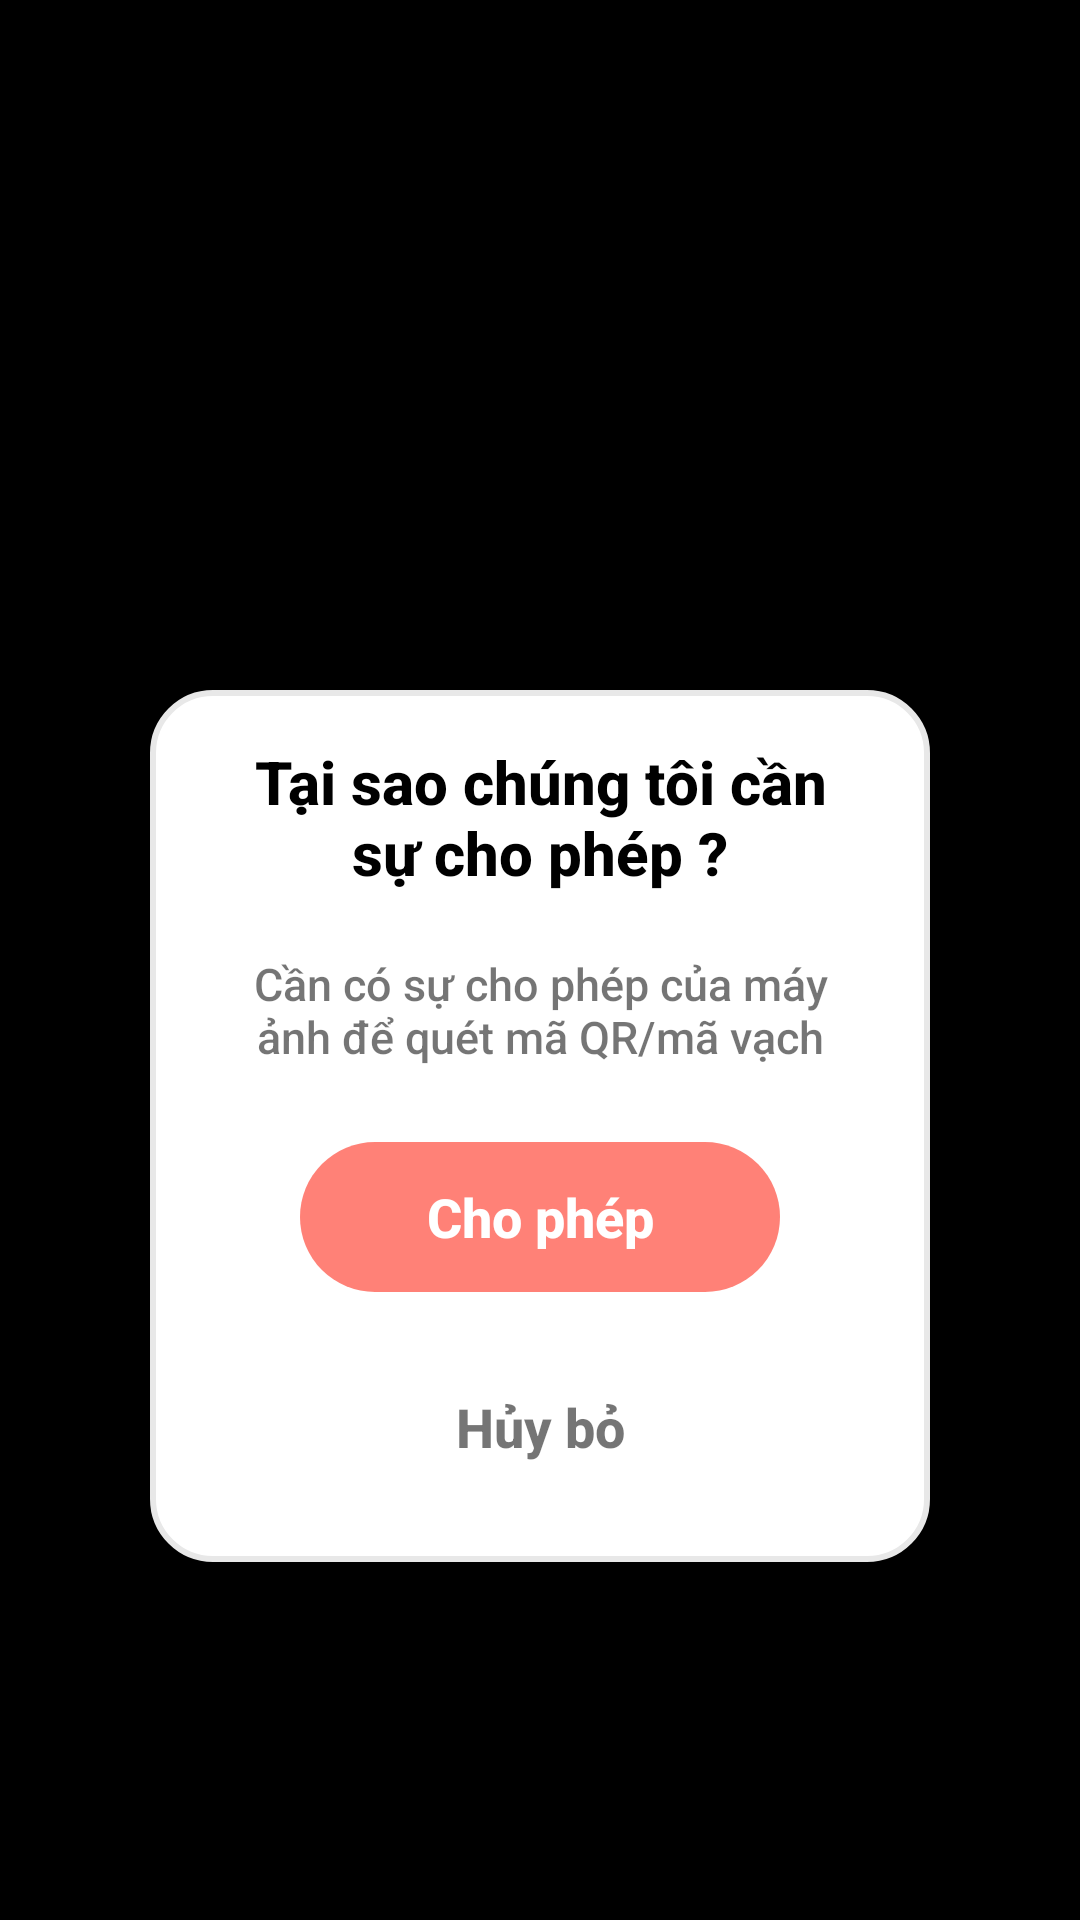

Android layout source for this screen:
<!-- AndroidManifest.xml: application theme Theme.QRCode_AppDev -->
<!-- res/layout/request_permission.xml -->
<?xml version="1.0" encoding="utf-8"?>
<RelativeLayout
    xmlns:android="http://schemas.android.com/apk/res/android"
    xmlns:app="http://schemas.android.com/apk/res-auto"
    android:layout_width="match_parent"
    android:layout_height="match_parent"
    android:orientation="vertical"
    android:background="@color/black">


            <RelativeLayout
                android:id="@+id/frame_show"
                android:layout_width="wrap_content"
                android:layout_height="wrap_content"
                android:layout_marginStart="50dp"
                android:layout_marginTop="230dp"
                android:layout_marginEnd="50dp"
                android:layout_marginBottom="26dp"
                android:background="@drawable/background_fragment"
                android:paddingBottom="20dp">



                <TextView
                    android:id="@+id/question"
                    android:layout_width="wrap_content"
                    android:layout_height="wrap_content"
                    android:layout_centerHorizontal="true"
                    android:layout_marginStart="30dp"
                    android:layout_marginTop="15dp"
                    android:layout_marginEnd="30dp"
                    android:gravity="center_horizontal"
                    android:text="Tại sao chúng tôi cần sự cho phép ?"
                    android:textColor="@color/black"
                    android:textSize="20dp"
                    android:textStyle="bold" />

                <TextView
                    android:id="@+id/txt_explain"
                    android:layout_width="wrap_content"
                    android:layout_height="wrap_content"
                    android:layout_below="@id/question"
                    android:layout_centerHorizontal="true"
                    android:layout_marginStart="25dp"
                    android:layout_marginTop="20dp"
                    android:layout_marginEnd="25dp"
                    android:color="#222221"
                    android:gravity="center_horizontal"
                    android:text="Cần có sự cho phép của máy ảnh để quét mã QR/mã vạch"
                    android:textAllCaps="false"
                    android:textSize="15dp" />

                <TextView
                    android:id="@+id/allow"
                    android:layout_width="160dp"
                    android:layout_height="50dp"
                    android:layout_below="@id/txt_explain"
                    android:layout_centerHorizontal="true"
                    android:layout_marginTop="25dp"
                    android:background="@drawable/background_button_corner_1"
                    android:gravity="center"
                    android:text="Cho phép"
                    android:textColor="@color/white"
                    android:textSize="18dp"
                    android:textStyle="bold" />

                <TextView
                    android:id="@+id/btn_denny"
                    android:layout_width="160dp"
                    android:layout_height="50dp"
                    android:layout_below="@id/allow"
                    android:layout_centerHorizontal="true"
                    android:layout_marginTop="20dp"
                    android:gravity="center"
                    android:text="Hủy bỏ"
                    android:textSize="18dp"
                    android:textStyle="bold" />



        </RelativeLayout>

</RelativeLayout>
<!-- resources referenced by this layout -->
<resources>
  <color name="black">#FF000000</color>
  <color name="white">#FFFFFFFF</color>
  <!-- drawable background_button_corner_1 (drawable) -->
  <?xml version="1.0" encoding="utf-8"?>
  <selector xmlns:android="http://schemas.android.com/apk/res/android">
      <item android:state_pressed="false">
          <shape android:shape="rectangle">
              <solid android:color="@color/background_main_color"/>
              <corners
                  android:topRightRadius="100dp"
                  android:topLeftRadius="100dp"
                  android:bottomLeftRadius="100dp"
                  android:bottomRightRadius="100dp"
                  />
          </shape>
      </item>
  
      <item android:state_pressed="true">
          <shape android:shape="rectangle">
              <solid android:color="@color/select_color"/>
              <corners
                  android:topRightRadius="100dp"
                  android:topLeftRadius="100dp"
                  android:bottomLeftRadius="100dp"
                  android:bottomRightRadius="100dp"
                  />
          </shape>
      </item>
  </selector>
  <!-- drawable background_fragment (drawable) -->
  <?xml version="1.0" encoding="utf-8"?>
  <shape xmlns:android="http://schemas.android.com/apk/res/android" android:id="@+id/listview_background_shape">
      <stroke android:width="2dp" android:color="@color/background_color" />
      <padding android:left="2dp"
          android:top="2dp"
          android:right="2dp"
          android:bottom="2dp" />
      <corners android:radius="20dp" />
      <solid android:color="#ffffffff" />
  </shape>
  <style name="Theme.QRCode_AppDev" parent="Theme.MaterialComponents.DayNight.NoActionBar">
          
          <item name="colorPrimary">#E8E8E8</item>
          <item name="colorPrimaryVariant">@color/main_color</item>
          <item name="colorOnPrimary">@color/white</item>
          
          <item name="colorSecondary">@color/teal_200</item>
          <item name="colorSecondaryVariant">@color/teal_700</item>
          <item name="colorOnSecondary">@color/black</item>
          
          <item name="android:statusBarColor" tools:targetApi="l">?attr/colorPrimaryVariant</item>
          
          <item name="android:fontFamily">sans-serif-medium</item>
      </style>
  <color name="background_main_color">#CBFF6155</color>
  <color name="select_color">#FF9991</color>
  <color name="background_color">#E8E8E8</color>
  <color name="main_color">#FF6155</color>
  <color name="teal_200">#FF03DAC5</color>
  <color name="teal_700">#FF018786</color>
</resources>
